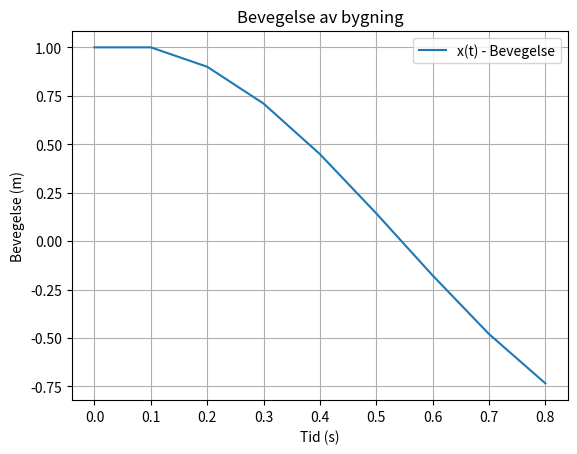

This figure's Python source:
import numpy as np
import matplotlib.pyplot as plt

# Konstanter
m = 1e5  # Masse (kg)
c = 1e5  # Dempingsfaktoren til bygningen (N·s/m)
k = 1e6  # Horisontale Stivheten (N/m)
h = 0.1  # Time step (s)

# Time points and p(t)
t_values = np.arange(0, 0.9, h)  # t = 0, 0.1, ..., 0.8
p_values = np.array([0.30, 0.39, 0.42, 0.43, 0.33, 0.20, 0.15, 0.11]) * 1e-5

# Initialverdier
x = [1]  
v = [0]  

# Eulers metode
for i in range(len(t_values) - 1):
    t = t_values[i]
    p = p_values[i]
    
    # diffligningene
    dxdt = v[-1]
    dvdt = (p - c * v[-1] - k * x[-1]) / m
    
    # Nye verdier
    x_new = x[-1] + h * dxdt
    v_new = v[-1] + h * dvdt
    
    # legge til de nye verdiene ikkesant
    x.append(x_new)
    v.append(v_new)

# Plotte svara
plt.plot(t_values, x, label="x(t) - Bevegelse")
plt.xlabel("Tid (s)")
plt.ylabel("Bevegelse (m)")
plt.title("Bevegelse av bygning")
plt.legend()
plt.grid()
plt.show()
